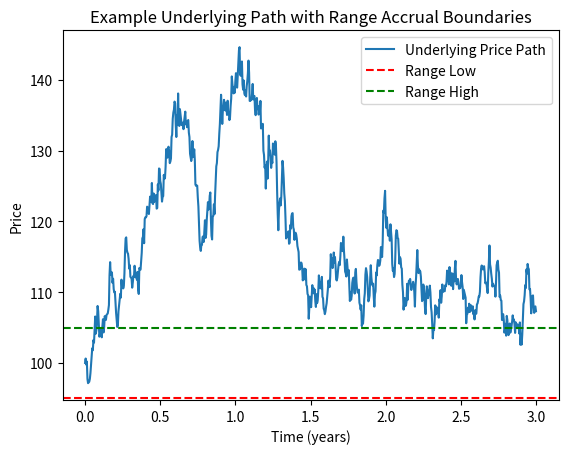

The script that saved this image:
# Simulate GBM paths for the underlying asset.
# Autocallable valuation checks early redemption at observation dates and calculates a range accrual coupon based on occupation time within a price range.
# CVA calculation estimates expected loss due to issuer default using constant hazard rate and recovery assumptions.
# Plot shows an example path with range accrual boundaries to visualize occupation time.

import numpy as np

# --- 1. Simulate Geometric Brownian Motion Paths ---
def simulate_gbm_paths(S0, r, sigma, T, steps, n_paths, seed=42):
    np.random.seed(seed)
    dt = T / steps
    paths = np.zeros((n_paths, steps + 1))
    paths[:, 0] = S0
    for t in range(1, steps + 1):
        z = np.random.standard_normal(n_paths)
        paths[:, t] = paths[:, t-1] * np.exp((r - 0.5 * sigma**2) * dt + sigma * np.sqrt(dt) * z)
    return paths, dt

# --- 2. Autocallable Valuation with Range Accrual Coupon ---
def autocallable_with_range_accrual(paths, dt, r, coupon_rate, autocall_barrier, autocall_times, range_low, range_high):
    n_paths, steps = paths.shape
    steps -= 1  # because paths include initial spot
    T = steps * dt
    discount_factors = np.exp(-r * np.array(autocall_times))
    
    payoffs = np.zeros(n_paths)
    for i in range(n_paths):
        path = paths[i]
        called = False
        # Check autocall triggers
        for j, t in enumerate(autocall_times):
            step = int(t / T * steps)
            if path[step] >= autocall_barrier:
                # Autocall triggered: pay coupon + principal discounted to call date
                payoffs[i] = (1 + coupon_rate) * discount_factors[j]
                called = True
                break
        if not called:
            # No autocall: payoff includes principal and range accrual coupon
            # Estimate occupation time fraction in range
            in_range = np.logical_and(path[1:] >= range_low, path[1:] <= range_high)
            occupation_fraction = np.sum(in_range) / steps
            # Coupon proportional to occupation fraction
            coupon_payoff = coupon_rate * occupation_fraction
            # Principal repayment assumed at maturity (no loss)
            payoffs[i] = (1 + coupon_payoff) * np.exp(-r * T)
    return np.mean(payoffs)

# --- 3. CVA Calculation ---
def cva(paths, dt, r, hazard_rate, recovery_rate, portfolio_values):
    """
    paths: simulated underlying paths (n_paths x steps+1)
    dt: time step size
    r: risk-free rate
    hazard_rate: constant hazard rate for issuer default
    recovery_rate: recovery rate on default
    portfolio_values: portfolio values at each time step (n_paths x steps+1)
    """
    n_paths, steps = paths.shape
    steps -= 1
    discount_factors = np.exp(-r * np.arange(steps + 1) * dt)
    survival_probs = np.exp(-hazard_rate * np.arange(steps + 1) * dt)
    default_probs = hazard_rate * survival_probs * dt
    
    # Exposure is positive portfolio value (assume zero if negative)
    exposures = np.maximum(portfolio_values[:, 1:], 0)
    
    # CVA per path: sum over time of discounted expected loss
    cva_paths = np.sum(discount_factors[1:] * exposures * default_probs[1:] * (1 - recovery_rate), axis=1)
    return np.mean(cva_paths)

# --- Parameters ---
S0 = 100
r = 0.01
sigma = 0.2
T = 3  # years
steps = 252 * T
n_paths = 10000

coupon_rate = 0.05
autocall_barrier = 105
autocall_times = [1, 2, 3]  # years

range_low = 95
range_high = 105

hazard_rate = 0.02  # 2% annual hazard rate
recovery_rate = 0.4

# --- Simulation ---
paths, dt = simulate_gbm_paths(S0, r, sigma, T, steps, n_paths)

# Portfolio values at each time step (for CVA), simplified as discounted payoff if held to maturity
# Here, approximate portfolio value as discounted intrinsic value of underlying (proxy)
portfolio_values = np.maximum(paths - S0, 0) * np.exp(-r * np.arange(steps + 1) * dt)

# Valuation without credit risk
price = autocallable_with_range_accrual(paths, dt, r, coupon_rate, autocall_barrier, autocall_times, range_low, range_high)
print(f"Autocallable with Range Accrual Price (no credit risk): {price:.4f}")

# CVA adjustment
cva_value = cva(paths, dt, r, hazard_rate, recovery_rate, portfolio_values)
print(f"CVA Adjustment: {cva_value:.4f}")

# Price adjusted for issuer credit risk
price_credit_adjusted = price - cva_value
print(f"Price Adjusted for Issuer Credit Risk: {price_credit_adjusted:.4f}")

# --- Plot example path and occupation time ---
import matplotlib.pyplot as plt

example_path = paths[0]
time_grid = np.linspace(0, T, steps + 1)
plt.plot(time_grid, example_path, label='Underlying Price Path')
plt.axhline(range_low, color='red', linestyle='--', label='Range Low')
plt.axhline(range_high, color='green', linestyle='--', label='Range High')
plt.title('Example Underlying Path with Range Accrual Boundaries')
plt.xlabel('Time (years)')
plt.ylabel('Price')
plt.legend()
plt.show()
